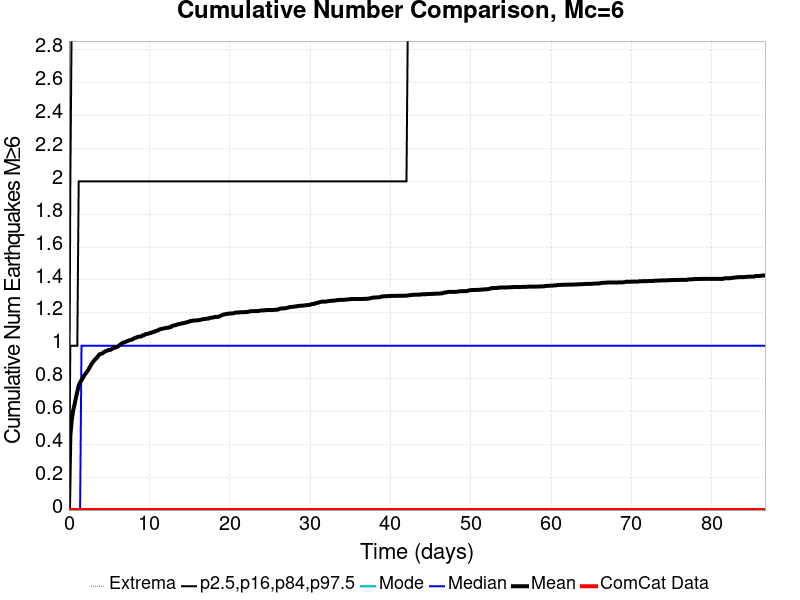

Values plotted in this chart, from the file beside it:
Time (days), ComCat Data, Simulation Mean, Simulation Median, Simulation Mode, Simulation Minimum, Simulation Maximum, 2.5 %-ile, 16 %-ile, 84 %-ile, 97.5 %-ile
0.0, 0.0, 0.0, 0.0, 0.0, 0.0, 0.0, 0.0, 0.0, 0.0, 0.0
0.1736, 0.0, 0.4531, 0.0, 0.0, 0.0, 4.0, 0.0, 0.0, 1.0, 2.0
0.3472, 0.0, 0.5449, 0.0, 0.0, 0.0, 4.0, 0.0, 0.0, 1.0, 3.0
0.5208, 0.0, 0.6058, 0.0, 0.0, 0.0, 7.0, 0.0, 0.0, 1.0, 3.0
0.6945, 0.0, 0.6415, 0.0, 0.0, 0.0, 7.0, 0.0, 0.0, 1.0, 3.0
0.8681, 0.0, 0.6841, 0.0, 0.0, 0.0, 7.0, 0.0, 0.0, 1.0, 3.0
1.042, 0.0, 0.7198, 0.0, 0.0, 0.0, 7.0, 0.0, 0.0, 1.0, 3.0
1.215, 0.0, 0.7575, 0.0, 0.0, 0.0, 7.0, 0.0, 0.0, 2.0, 3.0
1.389, 0.0, 0.7768, 0.0, 0.0, 0.0, 7.0, 0.0, 0.0, 2.0, 3.0
1.563, 0.0, 0.7903, 1.0, 0.0, 0.0, 7.0, 0.0, 0.0, 2.0, 4.0
1.736, 0.0, 0.8039, 1.0, 0.0, 0.0, 7.0, 0.0, 0.0, 2.0, 4.0
1.91, 0.0, 0.8203, 1.0, 0.0, 0.0, 7.0, 0.0, 0.0, 2.0, 4.0
2.083, 0.0, 0.8309, 1.0, 0.0, 0.0, 7.0, 0.0, 0.0, 2.0, 4.0
2.257, 0.0, 0.8435, 1.0, 0.0, 0.0, 7.0, 0.0, 0.0, 2.0, 4.0
2.431, 0.0, 0.8551, 1.0, 0.0, 0.0, 7.0, 0.0, 0.0, 2.0, 4.0
2.604, 0.0, 0.8705, 1.0, 0.0, 0.0, 7.0, 0.0, 0.0, 2.0, 4.0
2.778, 0.0, 0.885, 1.0, 0.0, 0.0, 7.0, 0.0, 0.0, 2.0, 4.0
2.951, 0.0, 0.8986, 1.0, 0.0, 0.0, 8.0, 0.0, 0.0, 2.0, 4.0
3.125, 0.0, 0.9092, 1.0, 0.0, 0.0, 8.0, 0.0, 0.0, 2.0, 4.0
3.299, 0.0, 0.9179, 1.0, 0.0, 0.0, 8.0, 0.0, 0.0, 2.0, 4.0
3.472, 0.0, 0.9275, 1.0, 0.0, 0.0, 8.0, 0.0, 0.0, 2.0, 4.0
3.646, 0.0, 0.9382, 1.0, 0.0, 0.0, 8.0, 0.0, 0.0, 2.0, 4.0
3.82, 0.0, 0.9478, 1.0, 0.0, 0.0, 8.0, 0.0, 0.0, 2.0, 4.0
3.993, 0.0, 0.9507, 1.0, 0.0, 0.0, 8.0, 0.0, 0.0, 2.0, 4.0
4.167, 0.0, 0.9536, 1.0, 0.0, 0.0, 8.0, 0.0, 0.0, 2.0, 4.0
4.34, 0.0, 0.9604, 1.0, 0.0, 0.0, 8.0, 0.0, 0.0, 2.0, 4.0
4.514, 0.0, 0.9662, 1.0, 0.0, 0.0, 8.0, 0.0, 0.0, 2.0, 4.0
4.688, 0.0, 0.9691, 1.0, 0.0, 0.0, 8.0, 0.0, 0.0, 2.0, 4.0
4.861, 0.0, 0.9729, 1.0, 0.0, 0.0, 8.0, 0.0, 0.0, 2.0, 4.0
5.035, 0.0, 0.9739, 1.0, 0.0, 0.0, 8.0, 0.0, 0.0, 2.0, 4.0
5.208, 0.0, 0.9758, 1.0, 0.0, 0.0, 8.0, 0.0, 0.0, 2.0, 4.0
5.382, 0.0, 0.9816, 1.0, 0.0, 0.0, 8.0, 0.0, 0.0, 2.0, 4.0
5.556, 0.0, 0.9865, 1.0, 0.0, 0.0, 8.0, 0.0, 0.0, 2.0, 4.0
5.729, 0.0, 0.9884, 1.0, 0.0, 0.0, 8.0, 0.0, 0.0, 2.0, 4.0
5.903, 0.0, 0.9923, 1.0, 0.0, 0.0, 8.0, 0.0, 0.0, 2.0, 4.0
6.077, 0.0, 0.9942, 1.0, 0.0, 0.0, 8.0, 0.0, 0.0, 2.0, 4.0
6.25, 0.0, 1.002, 1.0, 0.0, 0.0, 8.0, 0.0, 0.0, 2.0, 4.0
6.424, 0.0, 1.008, 1.0, 0.0, 0.0, 8.0, 0.0, 0.0, 2.0, 4.0
6.597, 0.0, 1.014, 1.0, 0.0, 0.0, 8.0, 0.0, 0.0, 2.0, 4.0
6.771, 0.0, 1.019, 1.0, 0.0, 0.0, 8.0, 0.0, 0.0, 2.0, 4.0
6.945, 0.0, 1.021, 1.0, 0.0, 0.0, 8.0, 0.0, 0.0, 2.0, 4.0
7.118, 0.0, 1.025, 1.0, 0.0, 0.0, 8.0, 0.0, 0.0, 2.0, 4.0
7.292, 0.0, 1.029, 1.0, 0.0, 0.0, 8.0, 0.0, 0.0, 2.0, 4.0
7.466, 0.0, 1.032, 1.0, 0.0, 0.0, 8.0, 0.0, 0.0, 2.0, 4.0
7.639, 0.0, 1.035, 1.0, 0.0, 0.0, 8.0, 0.0, 0.0, 2.0, 4.0
7.813, 0.0, 1.037, 1.0, 0.0, 0.0, 8.0, 0.0, 0.0, 2.0, 4.0
7.986, 0.0, 1.042, 1.0, 0.0, 0.0, 8.0, 0.0, 0.0, 2.0, 4.0
8.16, 0.0, 1.045, 1.0, 0.0, 0.0, 8.0, 0.0, 0.0, 2.0, 4.0
8.334, 0.0, 1.049, 1.0, 0.0, 0.0, 8.0, 0.0, 0.0, 2.0, 4.0
8.507, 0.0, 1.052, 1.0, 0.0, 0.0, 8.0, 0.0, 0.0, 2.0, 4.0
8.681, 0.0, 1.055, 1.0, 0.0, 0.0, 8.0, 0.0, 0.0, 2.0, 4.0
8.854, 0.0, 1.056, 1.0, 0.0, 0.0, 8.0, 0.0, 0.0, 2.0, 4.0
9.028, 0.0, 1.057, 1.0, 0.0, 0.0, 8.0, 0.0, 0.0, 2.0, 4.0
9.202, 0.0, 1.064, 1.0, 0.0, 0.0, 8.0, 0.0, 0.0, 2.0, 4.0
9.375, 0.0, 1.065, 1.0, 0.0, 0.0, 8.0, 0.0, 0.0, 2.0, 4.0
9.549, 0.0, 1.071, 1.0, 0.0, 0.0, 8.0, 0.0, 0.0, 2.0, 4.0
9.723, 0.0, 1.072, 1.0, 0.0, 0.0, 8.0, 0.0, 0.0, 2.0, 4.0
9.896, 0.0, 1.073, 1.0, 0.0, 0.0, 8.0, 0.0, 0.0, 2.0, 4.0
10.07, 0.0, 1.077, 1.0, 0.0, 0.0, 8.0, 0.0, 0.0, 2.0, 4.0
10.24, 0.0, 1.078, 1.0, 0.0, 0.0, 8.0, 0.0, 0.0, 2.0, 4.0
... 440 more rows
